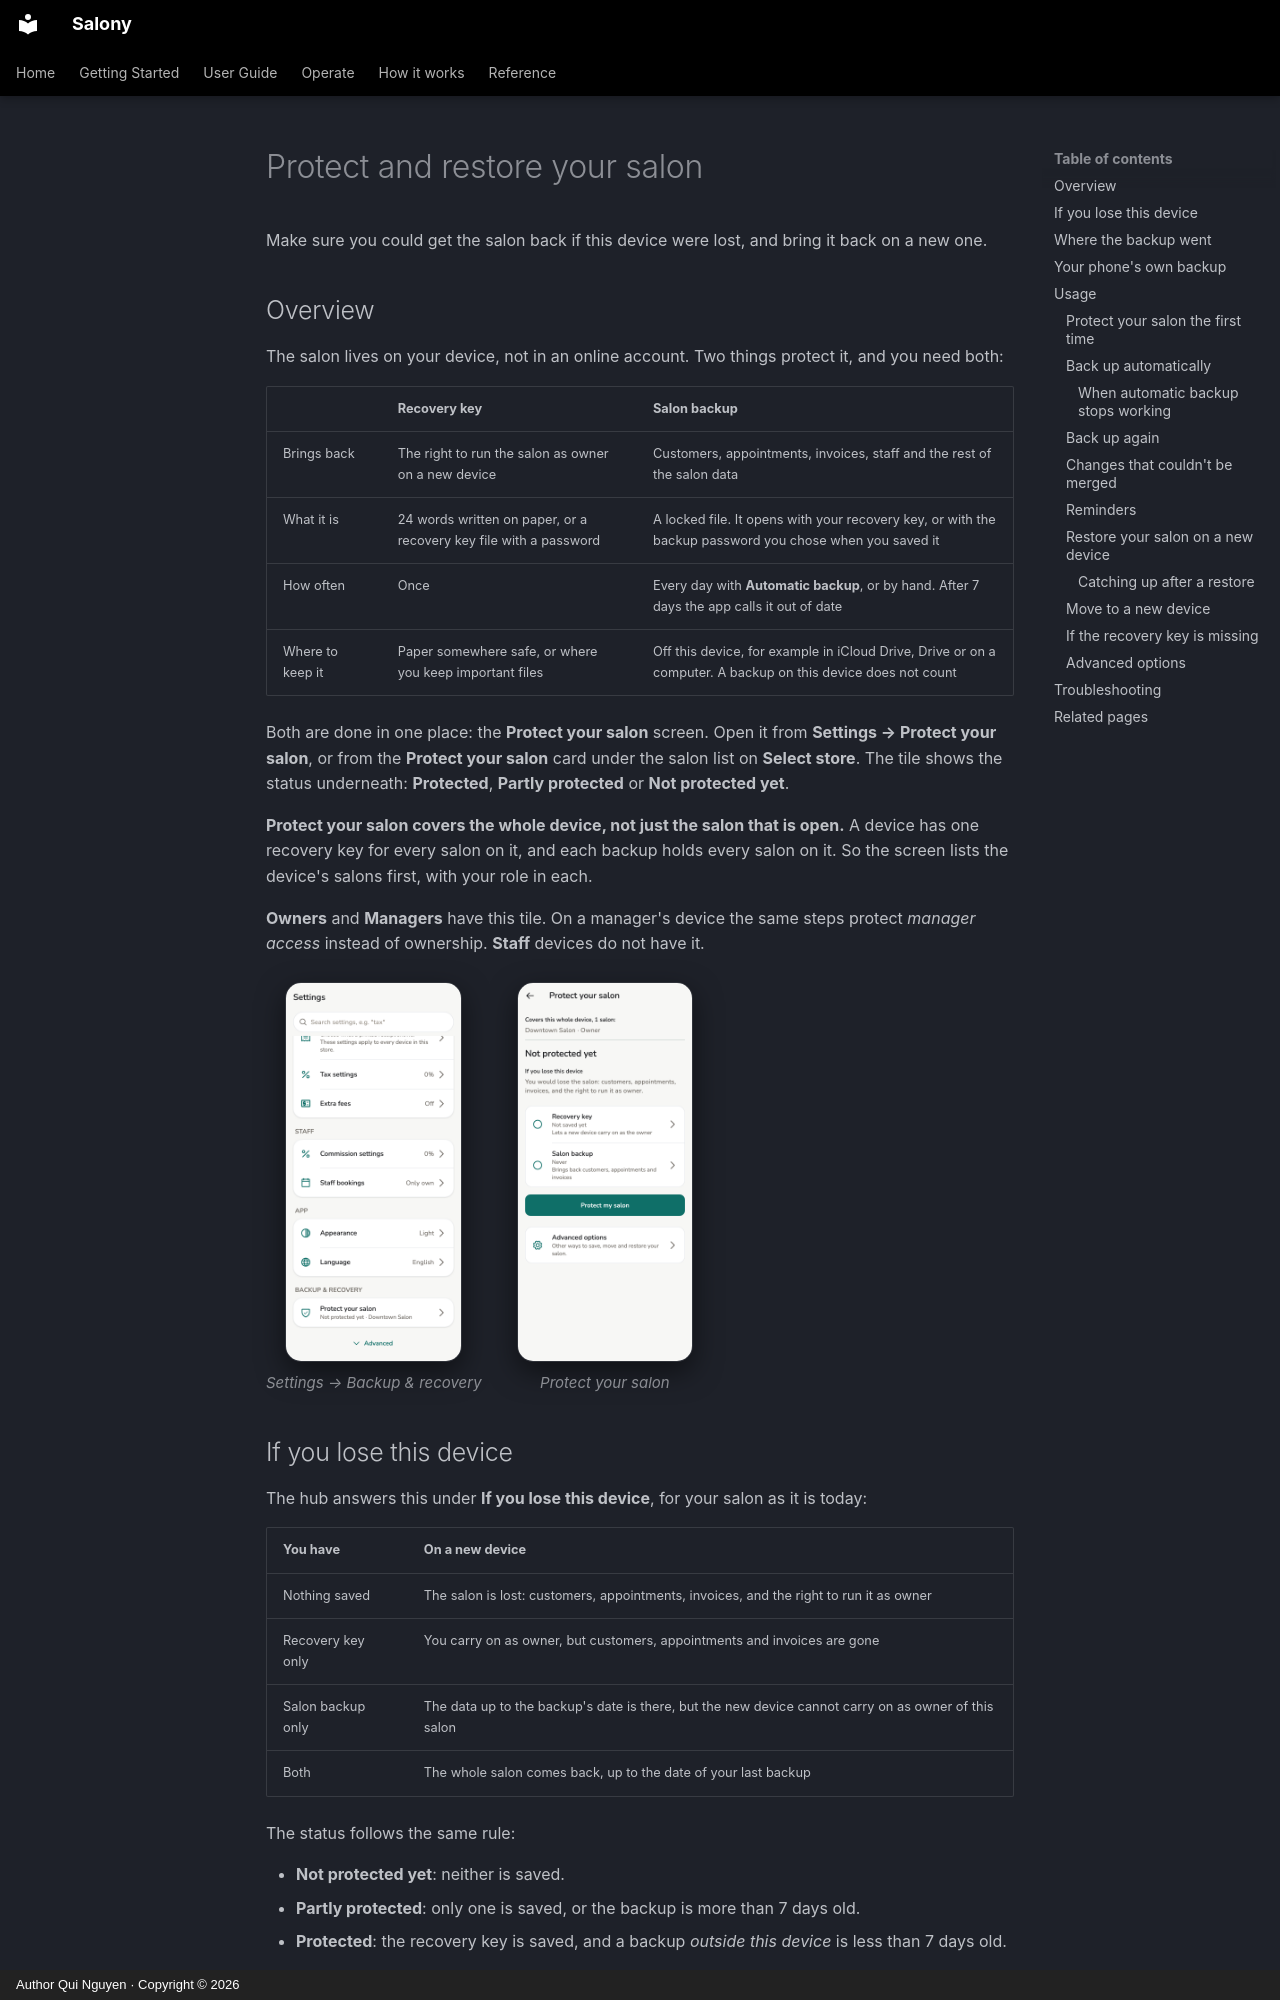

repository: quinguyen1502/salony · page: admin/backup.en/index.html · generator: mkdocs · copyright: Author Qui Nguyen · Copyright © 2026

# Protect and restore your salon

Make sure you could get the salon back if this device were lost, and bring it
back on a new one.

## Overview

The salon lives on your device, not in an online account. Two things protect
it, and you need both:

| | **Recovery key** | **Salon backup** |
| --- | --- | --- |
| Brings back | The right to run the salon as owner on a new device | Customers, appointments, invoices, staff and the rest of the salon data |
| What it is | 24 words written on paper, or a recovery key file with a password | A locked file. It opens with your recovery key, or with the backup password you chose when you saved it |
| How often | Once | Every day with **Automatic backup**, or by hand. After 7 days the app calls it out of date |
| Where to keep it | Paper somewhere safe, or where you keep important files | Off this device, for example in iCloud Drive, Drive or on a computer. A backup on this device does not count |

Both are done in one place: the **Protect your salon** screen. Open it from
**Settings → Protect your salon**, or from the **Protect your salon** card
under the salon list on **Select store**. The tile shows the status
underneath: **Protected**, **Partly protected** or **Not protected yet**.

**Protect your salon covers the whole device, not just the salon that is
open.** A device has one recovery key for every salon on it, and each backup
holds every salon on it. So the screen lists the device's salons first, with
your role in each.

**Owners** and **Managers** have this tile. On a manager's device the same
steps protect *manager access* instead of ownership. **Staff** devices do not
have it.

<div class="shot-row" markdown>

<figure class="shot-phone" markdown>
![Protect your salon in Settings](../images/en/light/settings-backup.png){ loading=lazy }
<figcaption>Settings → Backup & recovery</figcaption>
</figure>

<figure class="shot-phone" markdown>
![Protect your salon](../images/en/light/protect-hub.png){ loading=lazy }
<figcaption>Protect your salon</figcaption>
</figure>

</div>

## If you lose this device

The hub answers this under **If you lose this device**, for your salon as it is
today:

| You have | On a new device |
| --- | --- |
| Nothing saved | The salon is lost: customers, appointments, invoices, and the right to run it as owner |
| Recovery key only | You carry on as owner, but customers, appointments and invoices are gone |
| Salon backup only | The data up to the backup's date is there, but the new device cannot carry on as owner of this salon |
| Both | The whole salon comes back, up to the date of your last backup |

The status follows the same rule:

- **Not protected yet**: neither is saved.
- **Partly protected**: only one is saved, or the backup is more than 7 days
  old.
- **Protected**: the recovery key is saved, and a backup *outside this
  device* is less than 7 days old.

A second device that syncs with this one also holds the salon's data, but it
does not change the status. The hub only counts what *this* device has saved.
